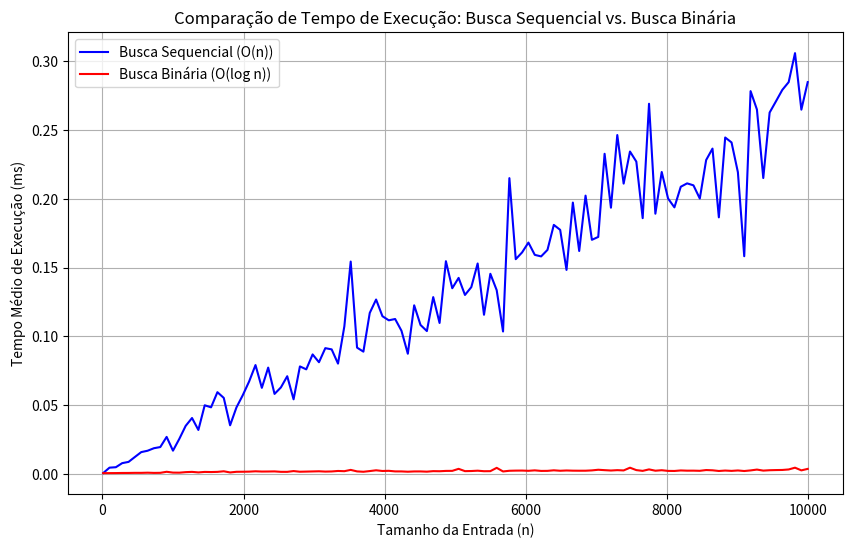

This chart was generated by the following Python code:
import random  # Importa a biblioteca para geração de números aleatórios
import time  # Importa a biblioteca para medir tempo de execução
import numpy as np  # Importa a biblioteca para manipulação numérica
import matplotlib.pyplot as plt  # Importa biblioteca para geração de gráficos

def generate_unimodal_list(n):
    """Gera uma lista unimodal aleatória com tamanho n"""
    peak_pos = random.randint(1, n - 2)  # Escolhe uma posição aleatória para o pico
    return list(range(peak_pos)) + list(range(peak_pos, 0, -1))  # Cria lista crescente e depois decrescente

def find_peak_sequential(arr):
    """Encontra o primeiro pico em O(n)"""
    n = len(arr)
    for i in range(1, n - 1):  # Percorre a lista do segundo ao penúltimo elemento
        if arr[i] > arr[i - 1] and arr[i] > arr[i + 1]:  # Verifica a condição de pico
            return i  # Retorna o índice do primeiro pico encontrado
    return -1  # Retorna -1 caso não encontre um pico (não esperado para listas unimodais)

def find_peak_binary(arr, left=0, right=None):
    """Encontra um pico usando busca binária em O(log n)"""
    if right is None:
        right = len(arr) - 1  # Define o limite direito caso não tenha sido passado
    if left == right:  # Caso base: quando a busca se reduz a um único elemento
        return left  # Retorna o índice do pico encontrado
    mid = (left + right) // 2  # Encontra o ponto médio do intervalo
    if arr[mid] > arr[mid + 1]:  # Se o elemento do meio for maior que o próximo
        return find_peak_binary(arr, left, mid)  # Procura na metade esquerda
    else:
        return find_peak_binary(arr, mid + 1, right)  # Procura na metade direita

def measure_execution_time(func, arr):
    """Mede o tempo de execução de um algoritmo"""
    start_time = time.time()  # Marca o tempo inicial
    func(arr)  # Executa a função com a entrada fornecida
    return (time.time() - start_time) * 1000  # Retorna o tempo em milissegundos

if __name__ == "__main__":
    # Gerando k tamanhos de entrada entre 10 e 10.000
    k = random.randint(100, 200)  # Define aleatoriamente quantos tamanhos de entrada testar
    sizes = np.linspace(10, 10000, k, dtype=int)  # Gera k valores espaçados entre 10 e 10.000
    
    # Escolhendo m, número de execuções por tamanho de entrada
    m = random.randint(10, 20)  # Define aleatoriamente quantas execuções para cada tamanho de entrada
    
    results_sequential = []  # Lista para armazenar tempos médios da busca sequencial
    results_binary = []  # Lista para armazenar tempos médios da busca binária
    
    for n in sizes:
        test_cases = [generate_unimodal_list(n) for _ in range(m)]  # Gera m listas unimodais para o tamanho n
        seq_times = [measure_execution_time(find_peak_sequential, arr) for arr in test_cases]  # Mede tempo sequencial
        bin_times = [measure_execution_time(find_peak_binary, arr) for arr in test_cases]  # Mede tempo binário
        
        results_sequential.append((n, np.mean(seq_times)))  # Salva média dos tempos sequenciais
        results_binary.append((n, np.mean(bin_times)))  # Salva média dos tempos binários
    
    print(f"Gerados {k} tamanhos de entrada e {m} conjuntos de teste para cada um.")  # Exibe resumo da geração de dados
    print("Medições de tempo concluídas.")  # Indica o fim do processo
    
    # Gerando gráfico comparativo entre busca sequencial e busca binária
    seq_sizes, seq_times = zip(*results_sequential)  # Separa tamanhos e tempos da busca sequencial
    bin_sizes, bin_times = zip(*results_binary)  # Separa tamanhos e tempos da busca binária
    
    plt.figure(figsize=(10, 6))  # Define o tamanho da figura
    plt.plot(seq_sizes, seq_times, label="Busca Sequencial (O(n))", color='blue')  # Plota os tempos da busca sequencial
    plt.plot(bin_sizes, bin_times, label="Busca Binária (O(log n))", color='red')  # Plota os tempos da busca binária
    
    plt.xlabel("Tamanho da Entrada (n)")  # Define o rótulo do eixo X
    plt.ylabel("Tempo Médio de Execução (ms)")  # Define o rótulo do eixo Y
    plt.title("Comparação de Tempo de Execução: Busca Sequencial vs. Busca Binária")  # Define o título do gráfico
    plt.legend()  # Exibe a legenda
    plt.grid()  # Adiciona uma grade ao gráfico
    plt.show()  # Exibe o gráfico
